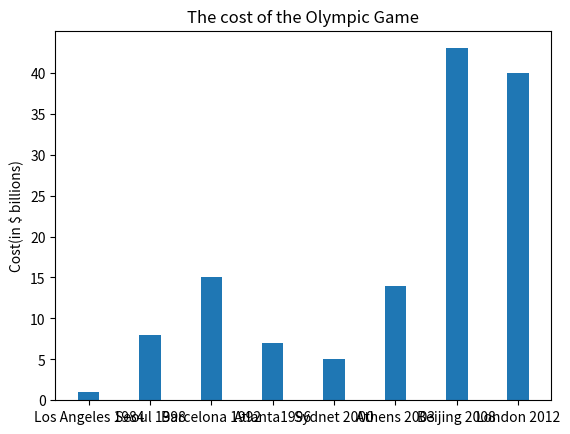

This chart was generated by the following Python code:
#The number of input samples is N
#Enter the number of each sample as the height of the bar chart
#Enter the width of the bar chart
#Import the statistical chart title, x axis and y axis
#Set the Y-axis to 0-40

import numpy as np
import matplotlib. pyplot as plt
N=8
scores=(1,8,15,7,5,14,43,40)
ind=np.arange(N)
width=0.35
p1= plt. bar(ind, scores, width)
plt. ylabel('Cost(in $ billions)')
plt.title('The cost of the Olympic Game')
plt.xticks(ind,('Los Angeles 1984','Seoul 1998','Barcelona 1992','Atlanta1996','Sydnet 2000','Athens 2003','Beijing 2008','London 2012')) 
plt.yticks (np.arange(0, 41, 5))
plt. show()
